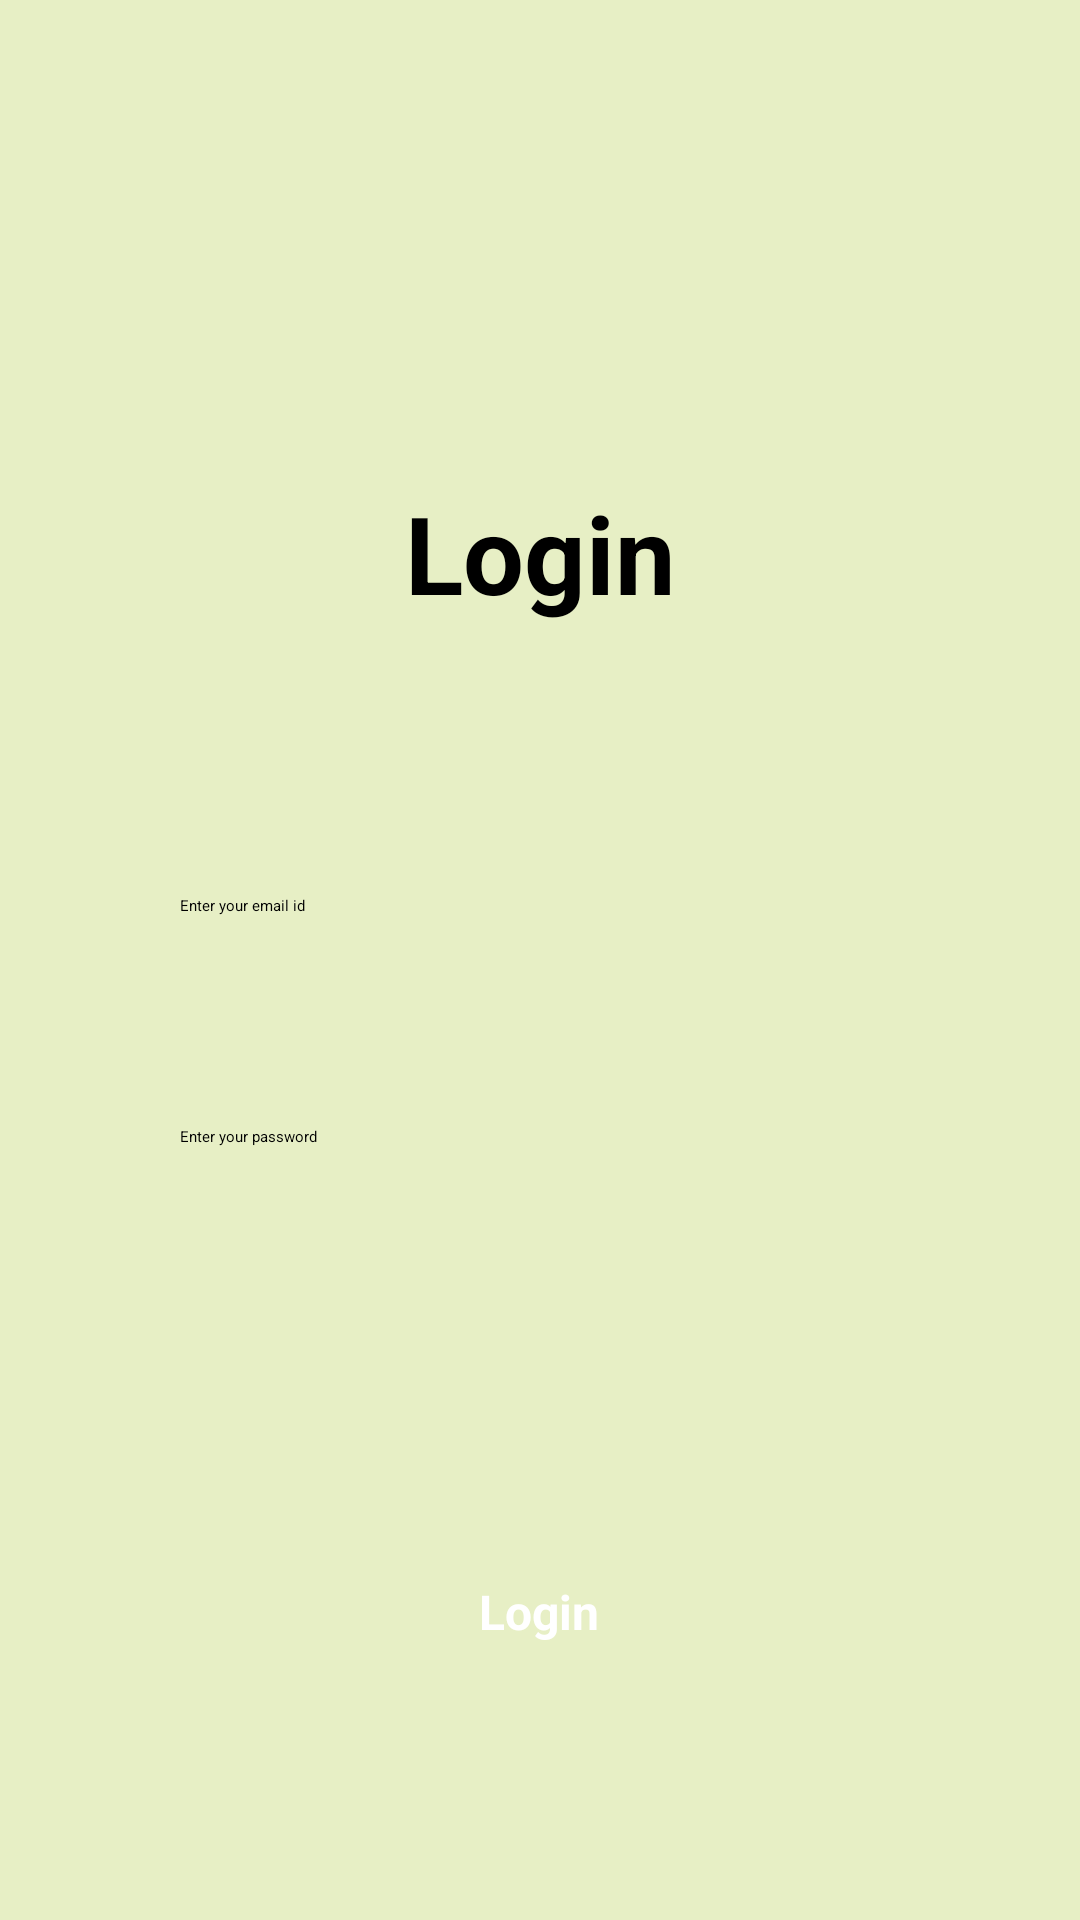

Write the Android layout XML for this screen, with the resource values it uses.
<!-- AndroidManifest.xml: application theme Theme.Profiler -->
<!-- res/layout/activity_login.xml -->
<?xml version="1.0" encoding="utf-8"?>
<androidx.constraintlayout.widget.ConstraintLayout xmlns:android="http://schemas.android.com/apk/res/android"
    xmlns:app="http://schemas.android.com/apk/res-auto"
    xmlns:tools="http://schemas.android.com/tools"
    android:layout_width="match_parent"
    android:layout_height="match_parent"
    android:background="@color/cream"
    tools:context=".LoginActivity">

    <TextView
        android:id="@+id/txtLogin"
        android:layout_width="wrap_content"
        android:layout_height="wrap_content"
        android:layout_marginTop="160dp"
        android:text="Login"
        android:textAlignment="center"
        android:textColor="@color/black"
        android:textSize="36sp"
        android:textStyle="bold"
        app:layout_constraintEnd_toEndOf="parent"
        app:layout_constraintStart_toStartOf="parent"
        app:layout_constraintTop_toTopOf="parent" />

    <EditText
        android:id="@+id/edtEmail"
        android:layout_width="match_parent"
        android:layout_height="wrap_content"
        android:padding="20dp"
        android:background="@drawable/bg_square_white"
        android:layout_marginTop="70dp"
        app:layout_constraintStart_toStartOf="parent"
        app:layout_constraintEnd_toEndOf="parent"
        android:imeOptions="actionNext"
        android:hint="Enter your email id"
        app:layout_constraintTop_toBottomOf="@+id/txtLogin"
        android:inputType="textEmailAddress"
        android:maxLines="1"
        android:layout_marginHorizontal="40dp"/>

    <EditText

        android:id="@+id/edtPassword"
        android:layout_width="match_parent"
        android:layout_height="wrap_content"
        android:padding="20dp"
        android:background="@drawable/bg_square_white"
        android:imeOptions="actionNext"
        android:hint="Enter your password"
        app:layout_constraintTop_toBottomOf="@+id/edtEmail"
        android:inputType="textEmailAddress"
        android:maxLines="1"
        android:maxLength="8"
        android:layout_marginTop="30dp"
        android:layout_marginHorizontal="40dp"/>


    <TextView
        android:id="@+id/btnLogin"
        android:layout_width="200dp"
        android:layout_height="wrap_content"
        android:layout_marginTop="108dp"
        android:background="@drawable/bg_square_black"
        android:padding="16dp"
        android:text="Login"
        android:textAlignment="center"
        android:textColor="@color/white"
        android:textSize="16sp"
        android:textStyle="bold"
        app:layout_constraintEnd_toEndOf="parent"
        app:layout_constraintHorizontal_bias="0.497"
        app:layout_constraintStart_toStartOf="parent"
        app:layout_constraintTop_toBottomOf="@+id/edtPassword" />

</androidx.constraintlayout.widget.ConstraintLayout>
<!-- resources referenced by this layout -->
<resources>
  <color name="black">#FF000000</color>
  <color name="cream">#E7EFC5</color>
  <color name="white">#FFFFFFFF</color>
</resources>
